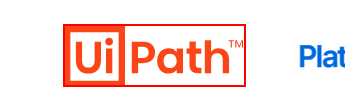
Task: Test Automation Project
Workflow: TestCase2

Step 1: find the element in window 'How to Implement CICD Pipeline Using Azure DevOps Pipelines | Community Blog' (msedge.exe)
